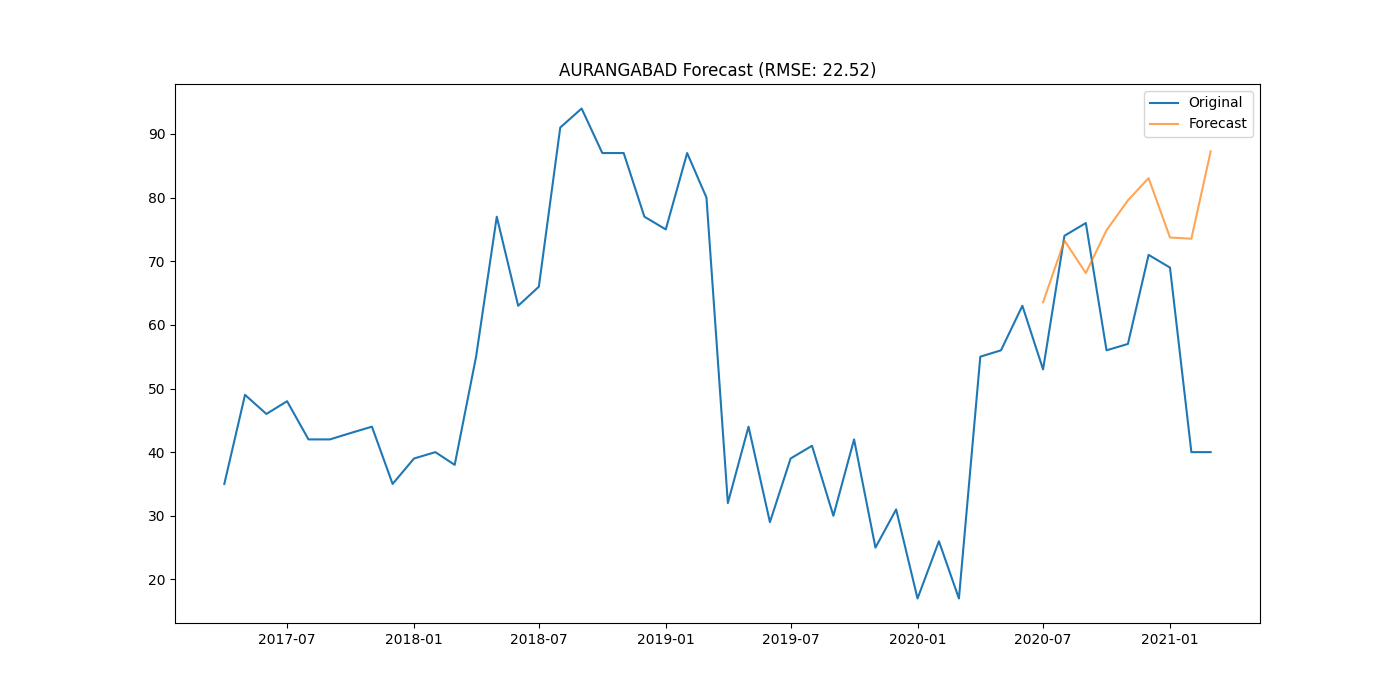

The file beside this chart, header and first rows:
district, date, actual, forecast
AURANGABAD, 2020-07-01, 53, 63.55
AURANGABAD, 2020-08-01, 74, 73.25
AURANGABAD, 2020-09-01, 76, 68.14
AURANGABAD, 2020-10-01, 56, 74.88
AURANGABAD, 2020-11-01, 57, 79.57
AURANGABAD, 2020-12-01, 71, 83.06
AURANGABAD, 2021-01-01, 69, 73.73
AURANGABAD, 2021-02-01, 40, 73.54
AURANGABAD, 2021-03-01, 40, 87.26
